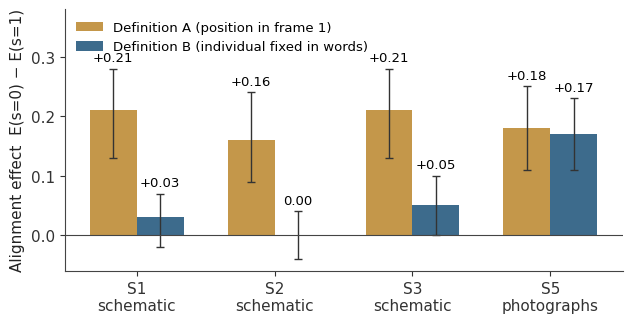

Recreate this plot in Python. (Note: this script raises an exception after producing the figure.)
"""Figures for the research-blog post on "Frame Alignment Redirects Person-State
Attribution Toward the Wrong Person in Vision-Language Models" (SSRN 7685781).
Every number is copied from the SSRN manuscript source
(~/Desktop/研究/論文/新研究_視覚の根本課題/SSRN用_2026-11-06/source/numbers.tex,
supp_tables.tex and the tables in sec/4_experiments.tex); nothing is recomputed.
overview.png and stimulus.png are converted from the paper's own figure PDFs."""
import matplotlib
matplotlib.use("Agg")
import matplotlib.pyplot as plt
import numpy as np

OUT = "/Users/ishitatakashishou/Sites/affectosphere-lab/public/column-images/ssrn-vlm-frame-alignment/"
AMBER, STEEL, GREY, LIGHT, INK = "#C4974A", "#3D6B8C", "#9AA0A6", "#D9D4CB", "#1A1A1A"
plt.rcParams.update({
    "font.family": "Arial", "font.size": 11, "axes.edgecolor": "#444",
    "axes.linewidth": 0.8, "axes.spines.top": False, "axes.spines.right": False,
    "xtick.color": "#333", "ytick.color": "#333", "axes.labelcolor": "#222",
    "savefig.dpi": 220, "savefig.bbox": "tight", "savefig.facecolor": "white",
})


def save(fig, name):
    fig.savefig(OUT + name)
    plt.close(fig)


# 1. Alignment effect under definitions A and B (Table "tab:main"; numbers.tex
#    EightAlign*, NineAlign*, TwentyStackAlign*, RealAlign*).
studies = ["S1\nschematic", "S2\nschematic", "S3\nschematic", "S5\nphotographs"]
dA = [(.21, .13, .28), (.16, .09, .24), (.21, .13, .28), (.18, .11, .25)]
dB = [(.03, -.02, .07), (.00, -.04, .04), (.05, .00, .10), (.17, .11, .23)]
x = np.arange(4); w = .34
fig, ax = plt.subplots(figsize=(7.2, 3.4))
for off, data, c, lab in [(-w/2, dA, AMBER, "Definition A (position in frame 1)"),
                          (w/2, dB, STEEL, "Definition B (individual fixed in words)")]:
    m = np.array([d[0] for d in data]); lo = np.array([d[1] for d in data]); hi = np.array([d[2] for d in data])
    ax.bar(x + off, m, w, color=c, label=lab, yerr=[m - lo, hi - m], capsize=3,
           error_kw=dict(ecolor="#333", lw=1))
    for xi, mi, h in zip(x + off, m, hi):
        ax.text(xi, h + .012, f"{mi:+.2f}" if mi else "0.00", ha="center", fontsize=9.5)
ax.axhline(0, color="#444", lw=.8)
ax.set_xticks(x, studies)
ax.set_ylim(-.06, .38)
ax.set_ylabel("Alignment effect  E(s=0) − E(s=1)")
ax.legend(frameon=False, loc="upper left", fontsize=9.5, ncol=1)
save(fig, "align-effect.png")

# 2. Graded shifts (Figure "fig:dose"; numbers.tex DoseEA*/DoseEB* for S4,
#    RealEA*/RealEB* for S5). Bootstrap bands of the paper figure are not in the text, so omitted.
fig, axes = plt.subplots(1, 2, figsize=(7.4, 3.2), sharey=True)
s4 = [0, .25, .5, .75, 1]
axes[0].plot(s4, [.52, .44, .32, .31, .30], "-o", color=AMBER, lw=1.8, label="A: position in frame 1")
axes[0].plot(s4, [.09, .05, .04, .03, .06], "--s", color=STEEL, lw=1.6, label="B: individual fixed in words")
axes[0].set_title("S4  schematic people", fontsize=11)
s5 = [0, .5, 1]
axes[1].plot(s5, [.52, .44, .34], "-o", color=AMBER, lw=1.8)
axes[1].plot(s5, [.38, .28, .21], "--s", color=STEEL, lw=1.6)
axes[1].set_title("S5  face photographs", fontsize=11)
for a in axes:
    a.set_xticks([0, .25, .5, .75, 1])
    a.set_xlabel("Shift of frame 2 (slots)")
    a.set_ylim(0, .62)
axes[0].set_ylabel("Origin error E")
fig.legend(*axes[0].get_legend_handles_labels(), loc="lower center", ncol=2,
           frameon=False, bbox_to_anchor=(.5, -.08), fontsize=10)
fig.subplots_adjust(bottom=.25, wspace=.12)
save(fig, "dose.png")

# 3. Geometric and wording controls (Table "tab:format").
ctrl = [("S2  stacked, frame 2 shifted", .16, .09, .24, AMBER),
        ("S2  stacked, both frames shifted", -.02, -.09, .06, LIGHT),
        ("S3  stacked", .21, .13, .28, AMBER),
        ("S3  side by side", .06, .00, .13, LIGHT),
        ("S3  stacked, A + neutral sentence", .33, .26, .40, STEEL)]
fig, ax = plt.subplots(figsize=(7.2, 3.0))
y = np.arange(len(ctrl))[::-1]
for yi, (lab, m, lo, hi, c) in zip(y, ctrl):
    ax.barh(yi, m, color=c, height=.58, xerr=[[m - lo], [hi - m]], capsize=3,
            error_kw=dict(ecolor="#333", lw=1))
    ax.text(max(hi, 0) + .012, yi, f"{m:+.2f}", va="center", fontsize=10)
ax.axvline(0, color="#444", lw=.8)
ax.set_yticks(y, [c[0] for c in ctrl])
ax.set_xlim(-.12, .48)
ax.set_xlabel("Alignment effect under definition A (95% CI)")
save(fig, "controls.png")

# 4. Joint answers in S7 (Figure "fig:joint"; numbers.tex SevRateB/SevRateBSh,
#    SevRateA/SevRateASh) and separate-vs-joint comparison (Table "tab:sepjoint").
fig, axes = plt.subplots(1, 2, figsize=(7.6, 3.2), gridspec_kw=dict(width_ratios=[1, 1.15]))
ax = axes[0]
xx = np.arange(2); w = .36
ax.bar(xx - w/2, [.14, .04], w, color=AMBER, label="Old place + origin state (J_old)")
ax.bar(xx + w/2, [.00, .01], w, color=STEEL, label="Correct place + origin state (J_cor)")
for xi, v in zip(xx - w/2, [.14, .04]):
    ax.text(xi, v + .006, f"{v:.2f}", ha="center", fontsize=9.5)
for xi, v in zip(xx + w/2, [.00, .01]):
    ax.text(xi, v + .006, f"{v:.2f}", ha="center", fontsize=9.5)
ax.set_xticks(xx, ["s = 0\n(aligned)", "s = 1\n(shifted)"])
ax.set_ylim(0, .24)
ax.set_ylabel("Rate on gated scenes")
ax.set_title("S7  one joint answer", fontsize=11)
ax = axes[1]
src = ["Separate place\nand state prompts", "One joint\nanswer"]
okx = [.18, .00]; oldx = [.09, .14]
ax.bar(xx - w/2, oldx, w, color=AMBER)
ax.bar(xx + w/2, okx, w, color=STEEL)
for xi, v in zip(xx - w/2, oldx):
    ax.text(xi, v + .006, f"{v:.2f}", ha="center", fontsize=9.5)
for xi, v in zip(xx + w/2, okx):
    ax.text(xi, v + .006, f"{v:.2f}", ha="center", fontsize=9.5)
ax.set_xticks(xx, src)
ax.set_ylim(0, .24)
ax.set_title("S7 at s = 0: where the answers come from", fontsize=11)
fig.legend(*axes[0].get_legend_handles_labels(), loc="lower center", ncol=2,
           frameon=False, bbox_to_anchor=(.5, -.1), fontsize=9.5)
fig.subplots_adjust(bottom=.28, wspace=.25)
save(fig, "joint.png")

# 5. Badge intervention in S8 (Figure "fig:badge"; numbers.tex BadgeRate*,
#    BadgePosRate, BadgePosRateSh, BadgeNoneRateSh, BadgePersonRateSh).
conds = ["No badge", "Person-fixed\nbadge", "Person-fixed badge\n+ number in prompt", "Position-fixed\nbadge"]
s0 = [.18, .07, .03, .63]
s1 = [.04, .00, None, .34]
cols = [GREY, STEEL, STEEL, AMBER]
fig, ax = plt.subplots(figsize=(7.2, 3.4))
xx = np.arange(4); w = .36
for i in range(4):
    ax.bar(xx[i] - w/2, s0[i], w, color=cols[i])
    ax.text(xx[i] - w/2, s0[i] + .012, f"{s0[i]:.2f}", ha="center", fontsize=9.5)
    if s1[i] is not None:
        ax.bar(xx[i] + w/2, s1[i], w, color=cols[i], alpha=.4, hatch="///", edgecolor="white")
        ax.text(xx[i] + w/2, s1[i] + .012, f"{s1[i]:.2f}", ha="center", fontsize=9.5)
    else:
        ax.text(xx[i] + w/2, .015, "n/r", ha="center", fontsize=9, color="#777")
ax.set_xticks(xx, conds, fontsize=9.5)
ax.set_ylim(0, .72)
ax.set_ylabel("Coherent misattribution J_old")
from matplotlib.patches import Patch
ax.legend([Patch(color="#888"), Patch(facecolor="#888", alpha=.4, hatch="///", edgecolor="white")],
          ["s = 0 (aligned)", "s = 1 (shifted)"], frameon=False, loc="upper left")
save(fig, "badge.png")

# 6. Six models in S9 (supp Table "tab:supp-s9", SuppNineRows: B at s=0 without badge,
#    B with person badge, B with position badge).
models = [("Qwen3-VL-8B", .16, .05, .59, True),
          ("InternVL3.5-14B", .17, .09, .35, True),
          ("InternVL3.5-8B", .24, .12, .42, False),
          ("Gemma-3-12B", .13, .09, .22, False),
          ("Gemma-3-27B", .28, .14, .36, False),
          ("Mistral-Small\n3.1-24B", .19, .10, .13, False)]
fig, ax = plt.subplots(figsize=(8.4, 3.8))
xx = np.arange(len(models)); w = .26
for i, (name, nb, pe, po, valid) in enumerate(models):
    a = 1 if valid else .38
    ax.bar(i - w, pe, w, color=STEEL, alpha=a)
    ax.bar(i, nb, w, color=GREY, alpha=a)
    ax.bar(i + w, po, w, color=AMBER, alpha=a)
ax.set_xticks(xx, [m[0] + ("\n(valid)" if m[4] else "\n(descriptive)") for m in models], fontsize=8.8)
ax.set_ylim(0, .68)
ax.set_ylabel("J_old at s = 0")
ax.legend([Patch(color=STEEL), Patch(color=GREY), Patch(color=AMBER)],
          ["Person-fixed badge", "No badge", "Position-fixed badge"], frameon=False,
          loc="upper right", fontsize=9.5)
save(fig, "models.png")
print("done")
